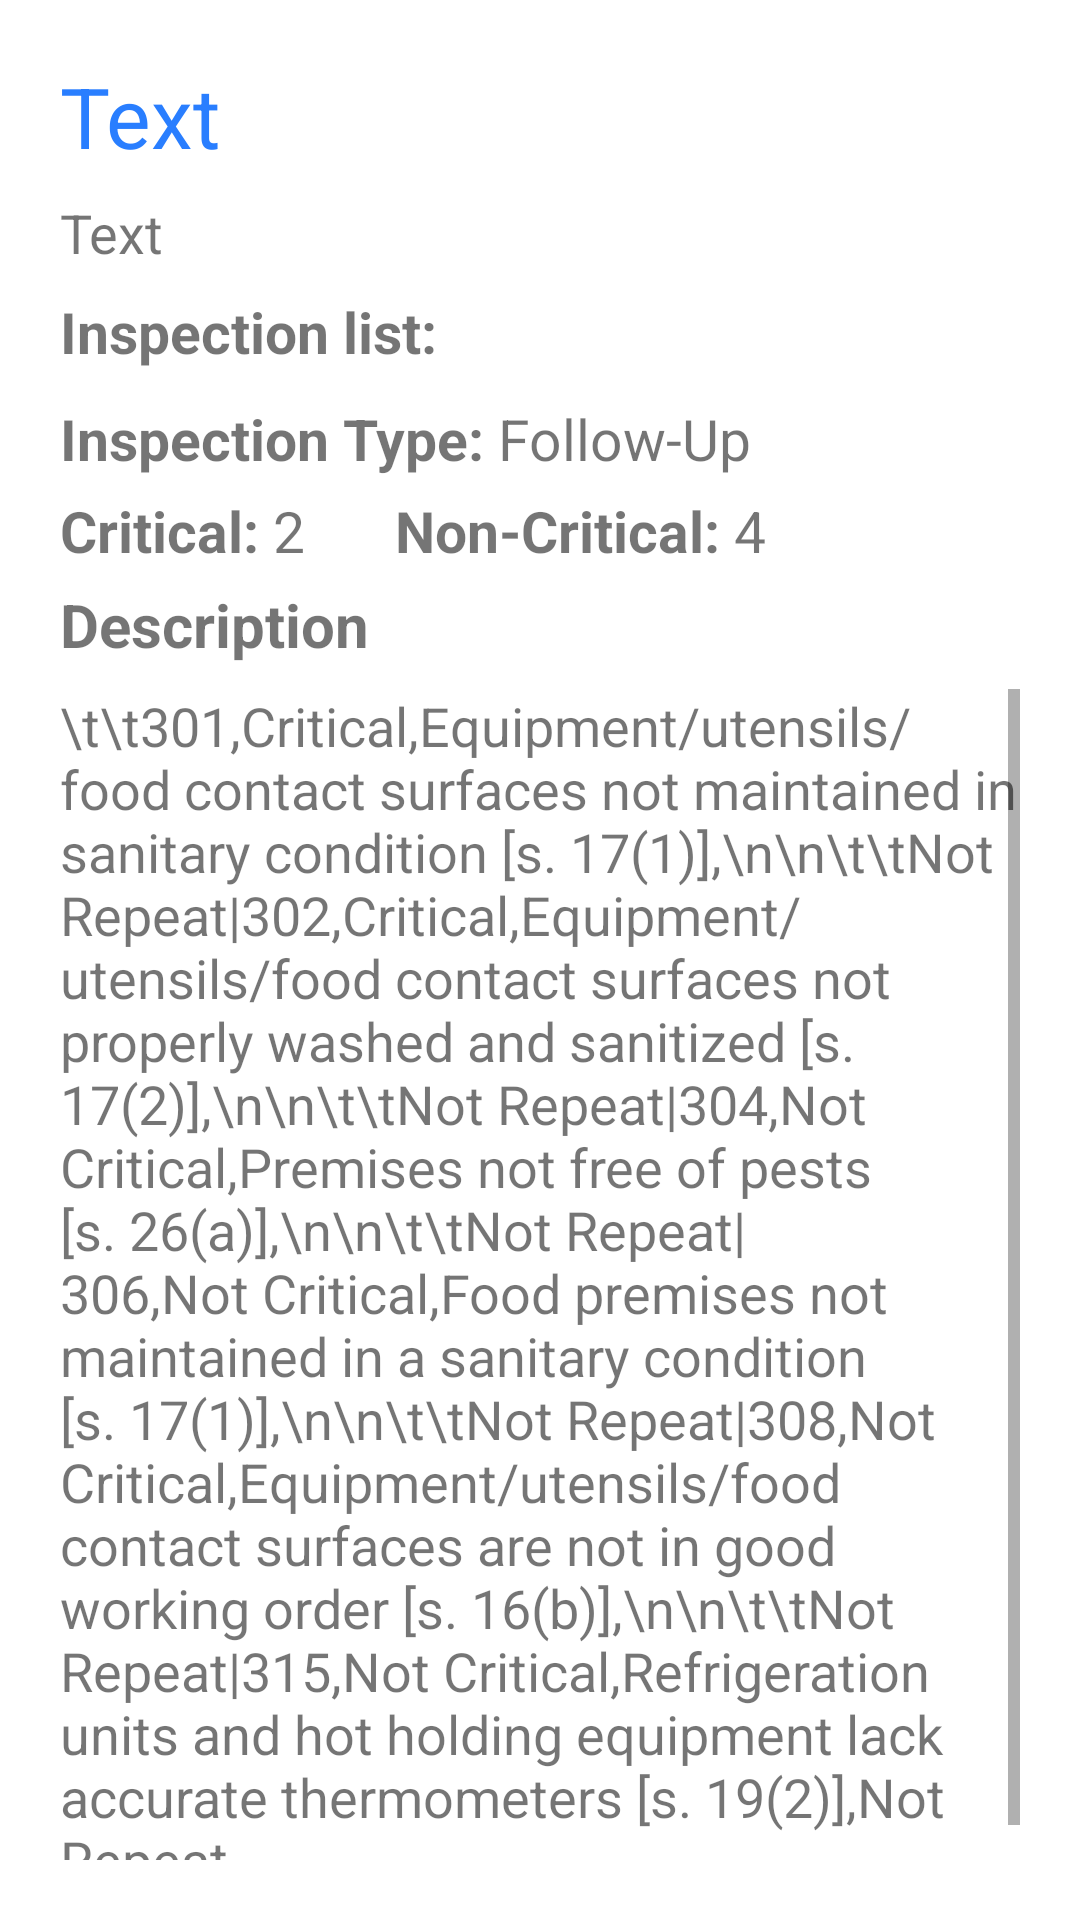

Produce the Android XML layout that renders to this screen, including the resource entries it uses.
<!-- AndroidManifest.xml: application theme AppTheme -->
<!-- res/layout/activity_detail.xml -->
<?xml version="1.0" encoding="utf-8"?>
<LinearLayout xmlns:app="http://schemas.android.com/apk/res-auto"
    xmlns:tools="http://schemas.android.com/tools"
    xmlns:android="http://schemas.android.com/apk/res/android"
    android:layout_width="match_parent"
    android:layout_height="match_parent"
    android:orientation="vertical"
    android:padding="20dp"
    tools:context=".DetailActivity">

    <TextView
        android:id="@+id/tvDetailName"
        android:layout_width="wrap_content"
        android:layout_height="wrap_content"
        android:text="@string/placeholder"
        android:textSize="28sp"
        android:textColor="@color/colorPrimary"
         />

    <TextView
        android:id="@+id/tvDetailAddress"
        android:layout_width="wrap_content"
        android:layout_height="wrap_content"
        android:layout_marginTop="8dp"
        android:layout_marginBottom="8dp"
        android:text="@string/placeholder"
        android:textSize="18dp"/>

    <TextView
        android:layout_width="wrap_content"
        android:layout_height="wrap_content"
        android:textSize="19sp"
        android:textStyle="bold"
        android:text="Inspection list: "/>

    <Spinner
        android:id="@+id/spinner"
        android:layout_width="match_parent"
        android:layout_height="wrap_content"
        android:background="@color/colorWhite"
        android:spinnerMode="dropdown"/>

    <LinearLayout
        android:layout_width="match_parent"
        android:layout_height="match_parent"
        android:orientation="vertical"
        android:layout_marginTop="10dp">

        <LinearLayout
            android:layout_width="match_parent"
            android:layout_height="wrap_content"
            android:orientation="horizontal">

            <TextView
                android:layout_width="wrap_content"
                android:layout_height="wrap_content"
                android:textSize="19sp"
                android:textStyle="bold"
                android:text="Inspection Type: "/>

            <TextView
                android:id="@+id/tvDetailType"
                android:layout_width="wrap_content"
                android:layout_height="wrap_content"
                android:textSize="19sp"
                android:text="Follow-Up"/>

        </LinearLayout>

        <LinearLayout
            android:layout_width="match_parent"
            android:layout_height="wrap_content"
            android:orientation="horizontal"
            android:layout_marginTop="5dp">

            <TextView
                android:layout_width="wrap_content"
                android:layout_height="wrap_content"
                android:textSize="19sp"
                android:textStyle="bold"
                android:text="Critical: "/>

            <TextView
                android:id="@+id/tvDetailCritNum"
                android:layout_width="wrap_content"
                android:layout_height="wrap_content"
                android:textSize="19sp"
                android:text="2"/>

            <TextView
                android:layout_width="wrap_content"
                android:layout_height="wrap_content"
                android:layout_marginStart="30dp"
                android:textSize="19sp"
                android:textStyle="bold"
                android:text="Non-Critical: "/>

            <TextView
                android:id="@+id/tvDetailNonCritNum"
                android:layout_width="wrap_content"
                android:layout_height="wrap_content"
                android:textSize="19sp"
                android:text="4"/>

        </LinearLayout>


        <TextView
            android:id="@+id/tvDetailLabelDescription"
            android:layout_width="wrap_content"
            android:layout_height="wrap_content"
            android:layout_marginTop="5dp"
            android:text="@string/description_label"
            android:textSize="20sp"
            android:textStyle="bold" />

        <TextView
            android:id="@+id/tvDetailDescription"
            android:layout_width="match_parent"
            android:layout_height="match_parent"
            android:layout_marginTop="8dp"
            android:scrollbars="vertical"
            android:text="\t\t301,Critical,Equipment/utensils/food contact surfaces not maintained in sanitary condition [s. 17(1)],\n\n\t\tNot Repeat|302,Critical,Equipment/utensils/food contact surfaces not properly washed and sanitized [s. 17(2)],\n\n\t\tNot Repeat|304,Not Critical,Premises not free of pests [s. 26(a)],\n\n\t\tNot Repeat|306,Not Critical,Food premises not maintained in a sanitary condition [s. 17(1)],\n\n\t\tNot Repeat|308,Not Critical,Equipment/utensils/food contact surfaces are not in good working order [s. 16(b)],\n\n\t\tNot Repeat|315,Not Critical,Refrigeration units and hot holding equipment lack accurate thermometers [s. 19(2)],Not Repeat"
            android:textSize="18dp" />

    </LinearLayout>



</LinearLayout>
<!-- resources referenced by this layout -->
<resources>
  <color name="colorPrimary">#297eff</color>
  <color name="colorWhite">#ffffff</color>
  <string name="description_label">Description</string>
  <string name="placeholder">Text</string>
  <style name="AppTheme" parent="Theme.MaterialComponents.DayNight">
          
          <item name="android:windowBackground">@drawable/launch_screen</item>
  
  
  
      </style>
</resources>
